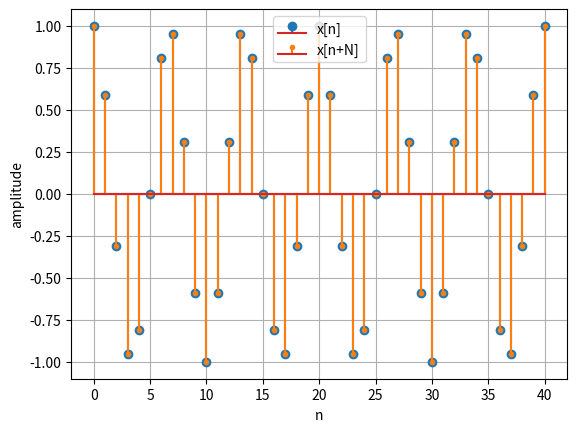

The script that saved this image: (Note: this script raises an exception after producing the figure.)
from pathlib import Path
import numpy as np
import matplotlib
matplotlib.use('Agg')
import matplotlib.pyplot as plt
mode='pi';shift=20;n=np.arange(120)
omega=.3*np.pi if mode=='pi' else .3
x=np.cos(omega*n);y=np.cos(omega*(n+shift))
print(f'shift={shift} max_difference={np.max(np.abs(y-x)):.12g}')
plt.stem(n[:41],x[:41],linefmt='C0-',markerfmt='C0o',label='x[n]');plt.stem(n[:41],y[:41],linefmt='C1-',markerfmt='C1.',label='x[n+N]');plt.xlabel('n');plt.ylabel('amplitude');plt.legend();plt.grid()
plt.savefig(Path(__file__).resolve().parent/'first-python.png');plt.close()
